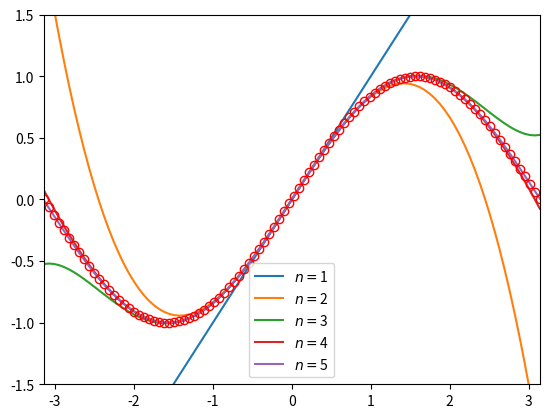

Python code for this plot:
import numpy as np
import matplotlib.pyplot as plt

def factorial(n):
    f=1.0
    for i in range(1,n+1):
        f*=i
    return f

def sin(x,n):
    result=np.zeros_like(np.array(x))
    for i in range(0,n+1):
        result+=(-1)**i*x**(2*i+1)/factorial(2*i+1)
    return result

x=np.linspace(-np.pi,np.pi,100)
num_terms=5
y=np.array(len(x),float)

for n in range(0,num_terms,1):
    y=sin(x,n)
    plt.plot(x,y,label=r'$n=$%d' %(n+1))
    plt.legend()
plt.plot(x,np.sin(x),'ro',mfc='none')
plt.xlim(-np.pi,np.pi)
plt.ylim(-1.5,1.5)
plt.show()